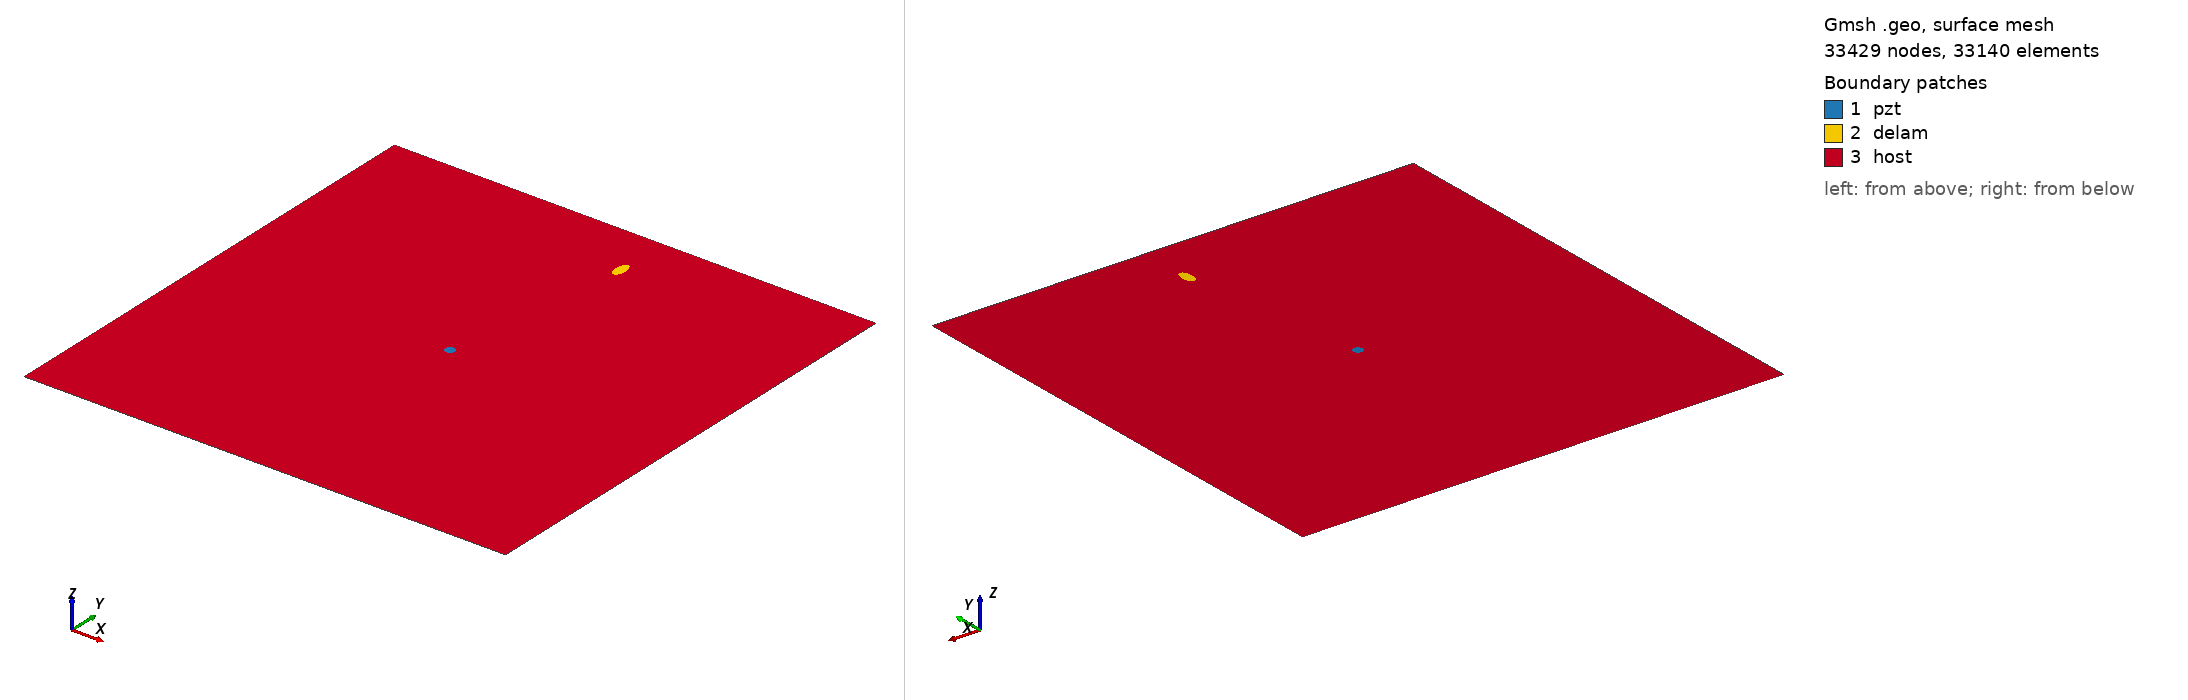

Gmsh geometry script, surface-meshed: 33429 nodes, 33140 surface elements. Boundary patches (legend numbers): 1 pzt, 2 delam, 3 host. Left view from above one corner, right view from below the opposite corner. Legend entries are the model's physical surfaces. The drawing asked Gmsh for element sizes between 1% and 20% of the model's largest extent; the script's own settings can give other sizes.

=== m2_289_delam1_position_no_86_a_10mm_b_5mm_angle_90.geo (drawn) ===
SetFactory("OpenCASCADE");
L=0.500000; 
W=0.500000; 
a=0.010000; 
b=0.005000; 
x=0.277778; 
y=0.444444; 
alpha=0.500000 *Pi; 
r=0.005000; 
xpzt=0.250000; 
ypzt=0.250000; 
//+
Point(1) = {0, 0, 0, 1.0};
//+
Point(2) = {L, 0, 0, 1.0};
//+
Point(3) = {L, W, 0, 1.0};
//+
Point(4) = {0, W, 0, 1.0};
//+
Line(1) = {1, 2};
//+
Line(2) = {2, 3};
//+
Line(3) = {3, 4};
//+
Line(4) = {4, 1};
//+
Circle(5) = {xpzt, ypzt, -0, r, 0, 2*Pi};
//+
Ellipse(6) = {x, y, -0, a, b, 0, 2*Pi};
//+
Rotate {{0, 0, 1}, {x, y, 0}, alpha} {
  Curve{6}; 
}
//+
Curve Loop(1) = {4, 1, 2, 3};
//+
Curve Loop(2) = {6};
//+
Curve Loop(3) = {5};
//+
Curve Loop(4) = {6};
//+
Curve Loop(5) = {5};
//+
Plane Surface(1) = {5};
//+
Plane Surface(2) = {4};
//+
Plane Surface(3) = {1, 2, 3};
//+
Point(9) = {xpzt, ypzt, 0, 1.0};
//+
Point{9} In Surface {1};// mesh node at centre of pzt
//+
Physical Surface("pzt") = {1};
//+
Physical Surface("delam") = {2};
//+
Physical Surface("host") = {3};

Mesh.Algorithm = 6; // Frontal
Mesh.CharacteristicLengthFactor = 0.070000;
Mesh.CharacteristicLengthMin = 0.001000;
Mesh.CharacteristicLengthMax = 0.200000;
Mesh.RecombineAll = 1; // Apply recombination algorithm
Mesh.SubdivisionAlgorithm = 1; // 1: all quadrangles
Mesh.Smoothing = 1;
